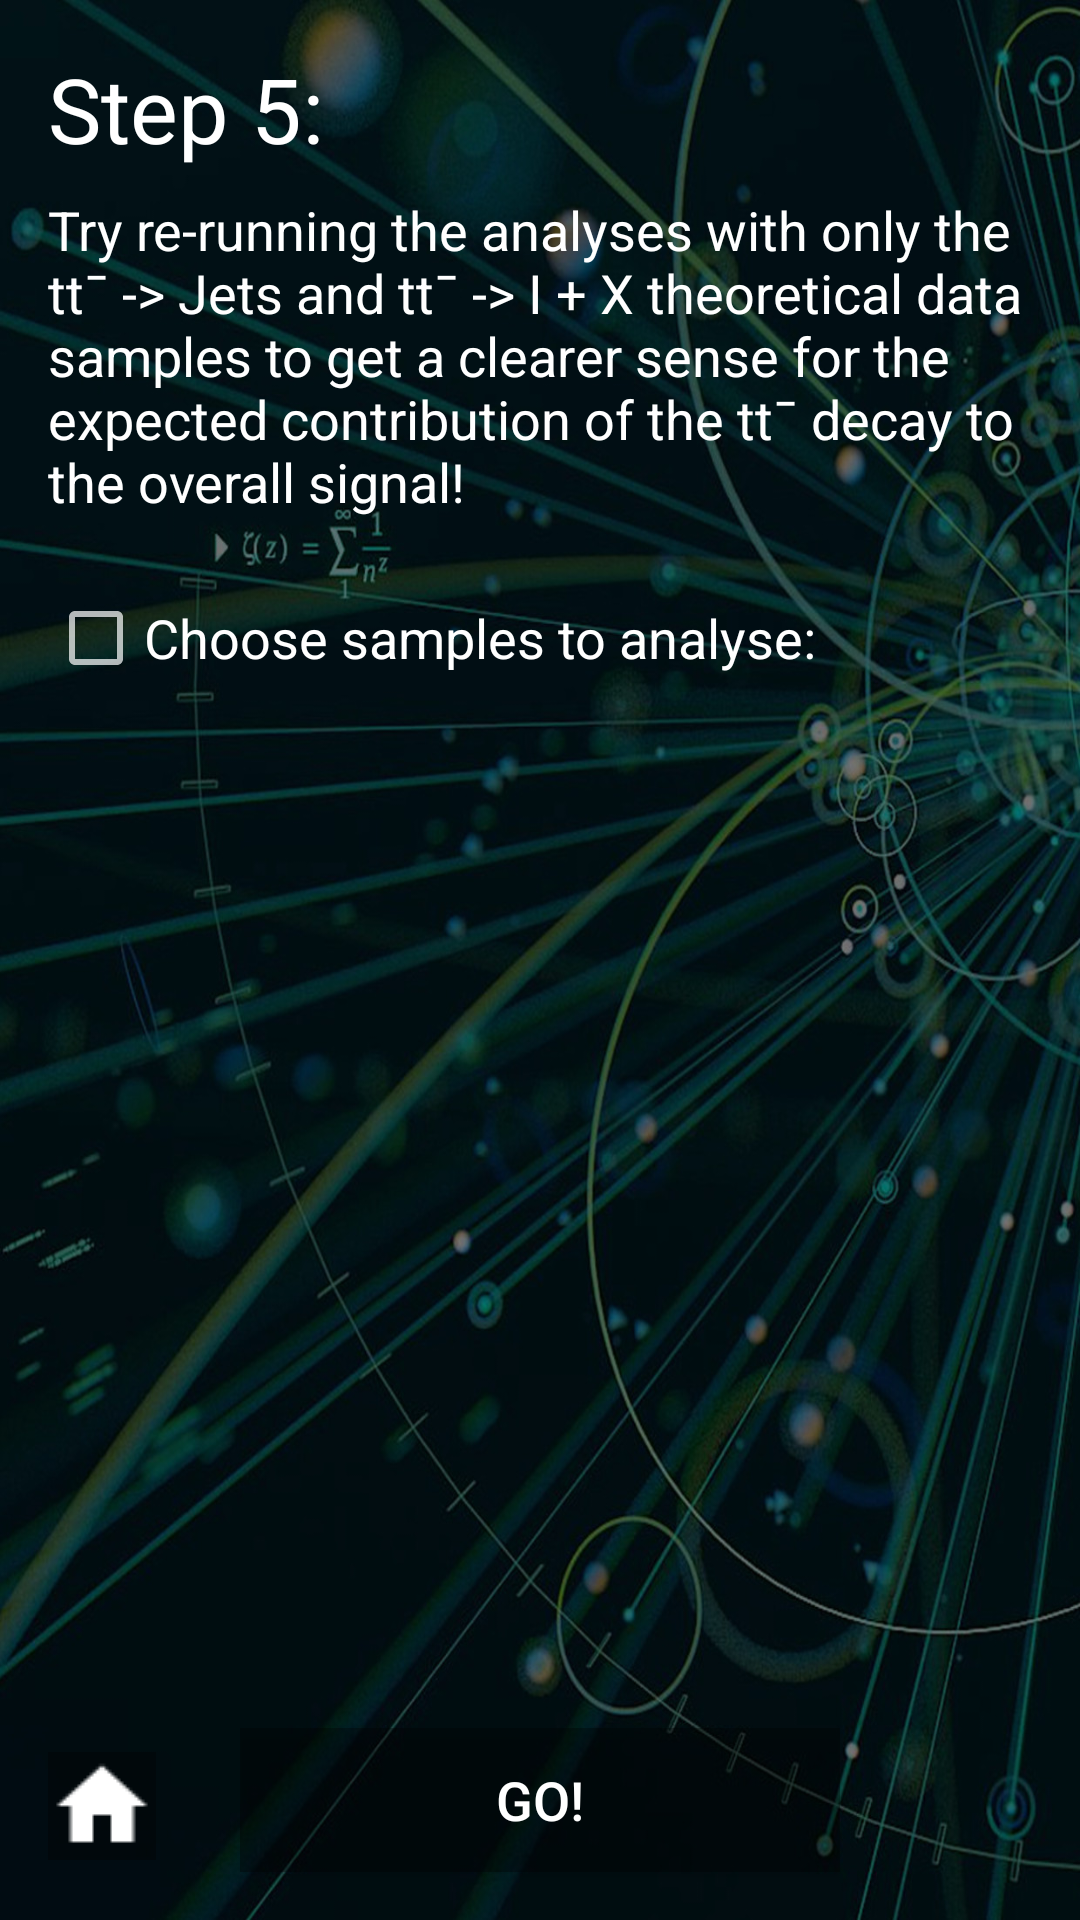

Produce the Android XML layout that renders to this screen, including the resource entries it uses.
<!-- AndroidManifest.xml: application theme Theme.Design.NoActionBar -->
<!-- res/layout/activity_tutorial__step5_samples.xml -->
<?xml version="1.0" encoding="utf-8"?>
<android.support.constraint.ConstraintLayout xmlns:android="http://schemas.android.com/apk/res/android"
    xmlns:app="http://schemas.android.com/apk/res-auto"
    xmlns:tools="http://schemas.android.com/tools"
    android:layout_width="match_parent"
    android:layout_height="match_parent"
    android:background="@drawable/backgroud3"
    tools:context="atlas_project.eventanalyser.Tutorial_Step5_samples">

    <ImageButton
        android:id="@+id/home9"
        android:layout_width="wrap_content"
        android:layout_height="wrap_content"
        android:layout_marginBottom="20dp"
        android:layout_marginStart="16dp"
        android:background="@color/black_overlay"
        app:layout_constraintBottom_toBottomOf="parent"
        app:layout_constraintStart_toStartOf="parent"
        app:srcCompat="@drawable/ic_home" />

    <Button
        android:id="@+id/go2"
        android:layout_width="200dp"
        android:layout_height="wrap_content"
        android:layout_marginBottom="16dp"
        android:layout_marginEnd="8dp"
        android:layout_marginStart="8dp"
        android:background="@color/black_overlay"
        android:text="Go!"
        android:textColor="@color/colorButtonText"
        android:textSize="18sp"
        app:layout_constraintBottom_toBottomOf="parent"
        app:layout_constraintEnd_toEndOf="parent"
        app:layout_constraintStart_toStartOf="parent" />

    <TextView
        android:id="@+id/step5"
        android:layout_width="wrap_content"
        android:layout_height="wrap_content"
        android:layout_marginStart="16dp"
        android:layout_marginTop="16dp"
        android:text="Step 5: "
        android:textColor="@color/colorButtonText"
        android:textSize="30sp"
        app:layout_constraintBottom_toTopOf="@+id/Text"
        app:layout_constraintStart_toStartOf="parent"
        app:layout_constraintTop_toTopOf="parent"
        app:layout_constraintVertical_chainStyle="spread_inside" />

    <ScrollView
        android:id="@+id/scrollView2"
        android:layout_width="0dp"
        android:layout_height="0dp"
        android:layout_marginBottom="8dp"
        android:layout_marginEnd="16dp"
        android:layout_marginStart="16dp"
        android:layout_marginTop="8dp"
        android:layout_weight="1"
        app:layout_constraintBottom_toTopOf="@+id/go2"
        app:layout_constraintEnd_toEndOf="parent"
        app:layout_constraintStart_toStartOf="parent"
        app:layout_constraintTop_toBottomOf="@+id/step5">

        <LinearLayout
            android:layout_width="match_parent"
            android:layout_height="wrap_content"
            android:orientation="vertical">

            <TextView
                android:id="@+id/text11"
                android:layout_width="match_parent"
                android:layout_height="wrap_content"
                android:layout_marginBottom="16dp"
                android:text="Try re-running the analyses with only the tt¯ -> Jets and tt¯ -> I + X theoretical data samples to get a clearer sense for the expected contribution of the tt¯ decay to the overall signal!"
                android:textColor="@color/colorButtonText"
                android:textSize="18sp"
                tools:layout_editor_absoluteX="34dp" />

            <CheckBox
                android:id="@+id/setSamples_chk"
                android:layout_width="match_parent"
                android:layout_height="wrap_content"
                android:layout_marginBottom="8dp"
                android:layout_marginTop="8dp"
                android:onClick="setSamples"
                android:text="@string/setSamples_label"
                android:textColor="@color/colorButtonText"
                android:textSize="18sp"
                android:visibility="visible" />

            <LinearLayout
                android:id="@+id/samples_layout"
                android:layout_width="match_parent"
                android:layout_height="match_parent"
                android:orientation="vertical"
                android:visibility="gone">

                <CheckBox
                    android:id="@+id/ttbar"
                    android:layout_width="match_parent"
                    android:layout_height="wrap_content"
                    android:layout_marginStart="8dp"
                    android:layout_marginTop="8dp"
                    android:onClick="ttbarSamples"
                    android:text="Top quark pair processes:"
                    android:textColor="@color/colorButtonText"
                    android:textSize="18sp"
                    android:visibility="visible"
                    app:layout_constraintEnd_toEndOf="parent"
                    app:layout_constraintStart_toStartOf="parent"
                    app:layout_constraintTop_toBottomOf="@+id/stop_layout" />

                <android.support.constraint.ConstraintLayout
                    android:id="@+id/ttbar_layout"
                    android:layout_width="match_parent"
                    android:layout_height="wrap_content"
                    android:layout_marginStart="8dp"
                    android:layout_marginTop="8dp"
                    android:visibility="gone"
                    app:layout_constraintEnd_toEndOf="parent"
                    app:layout_constraintStart_toStartOf="parent"
                    app:layout_constraintTop_toBottomOf="@+id/ttbar">

                    <CheckBox
                        android:id="@+id/ttbar_had"
                        android:layout_width="wrap_content"
                        android:layout_height="wrap_content"
                        android:layout_marginStart="8dp"
                        android:text="ttbar → Jets"
                        android:textColor="@color/colorButtonText"
                        android:textSize="18sp"
                        android:visibility="visible"
                        app:layout_constraintEnd_toStartOf="@+id/ttbar_lep"
                        app:layout_constraintHorizontal_bias="0.5"
                        app:layout_constraintHorizontal_chainStyle="spread_inside"
                        app:layout_constraintStart_toStartOf="parent"
                        app:layout_constraintTop_toTopOf="parent"
                        app:layout_constraintVertical_chainStyle="spread_inside" />

                    <CheckBox
                        android:id="@+id/ttbar_lep"
                        android:layout_width="wrap_content"
                        android:layout_height="wrap_content"
                        android:text="ttbar → l + X"
                        android:textColor="@color/colorButtonText"
                        android:textSize="18sp"
                        android:visibility="visible"
                        app:layout_constraintEnd_toEndOf="parent"
                        app:layout_constraintHorizontal_bias="0.5"
                        app:layout_constraintHorizontal_chainStyle="spread_inside"
                        app:layout_constraintStart_toEndOf="@+id/ttbar_had"
                        app:layout_constraintTop_toTopOf="parent"
                        app:layout_constraintVertical_chainStyle="spread_inside" />
                </android.support.constraint.ConstraintLayout>

            </LinearLayout>

        </LinearLayout>

    </ScrollView>
</android.support.constraint.ConstraintLayout>
<!-- resources referenced by this layout -->
<resources>
  <color name="black_overlay">#58000000</color>
  <color name="colorButtonText">#ffffff</color>
  <!-- drawable backgroud3: jpg bitmap (drawable, 297394 bytes) -->
  <!-- drawable ic_home: png bitmap (drawable, 286 bytes) -->
  <string name="setSamples_label">Choose samples to analyse:</string>
</resources>
